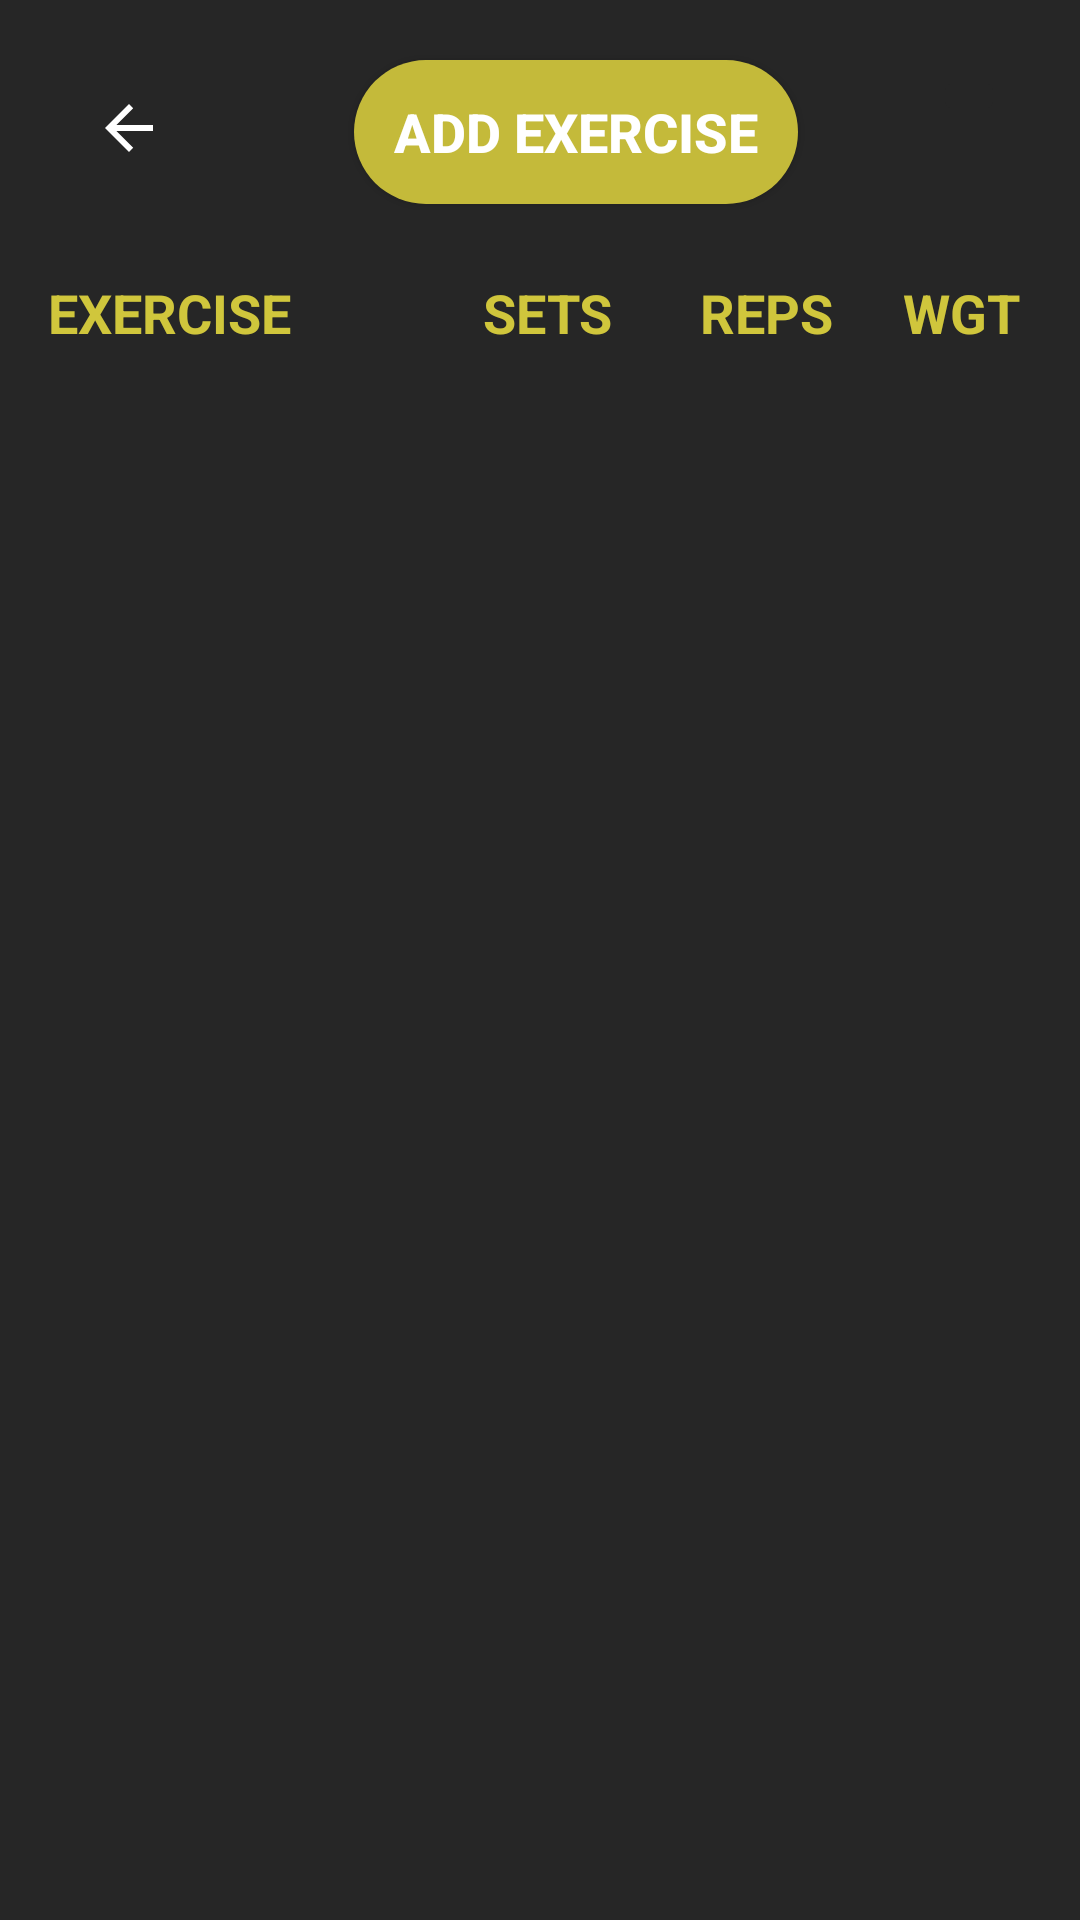

This screen was rendered from an Android layout file. Write that file and the resources it references.
<!-- AndroidManifest.xml: application theme AppTheme -->
<!-- res/layout/activity_exercise.xml -->
<?xml version="1.0" encoding="utf-8"?>

<android.support.constraint.ConstraintLayout xmlns:android="http://schemas.android.com/apk/res/android"
    xmlns:app="http://schemas.android.com/apk/res-auto"
    xmlns:tools="http://schemas.android.com/tools"
    android:id="@+id/exerciseFrameLayout"
    android:layout_width="match_parent"
    android:layout_height="match_parent"
    android:background="@color/colorDark"
    tools:layout_editor_absoluteY="25dp">

    <TextView
        android:id="@+id/wk_detailTxtVw"
        android:layout_width="123dp"
        android:layout_height="wrap_content"
        android:layout_marginStart="16dp"
        android:text="Exercise"
        android:textAlignment="textStart"
        android:textAllCaps="true"
        android:textColor="@color/colorAccent"
        android:textSize="18sp"
        android:textStyle="bold"
        app:layout_constraintBaseline_toBaselineOf="@+id/sets_detailTxtVw"
        app:layout_constraintStart_toStartOf="parent" />

    <TextView
        android:id="@+id/sets_detailTxtVw"
        android:layout_width="71dp"
        android:layout_height="wrap_content"
        android:layout_marginStart="8dp"
        android:text="Sets"
        android:textAlignment="center"
        android:textAllCaps="true"
        android:textColor="@color/colorAccent"
        android:textSize="18sp"
        android:textStyle="bold"
        app:layout_constraintBaseline_toBaselineOf="@+id/reps_detailTxtVw"
        app:layout_constraintStart_toEndOf="@+id/wk_detailTxtVw" />

    <TextView
        android:id="@+id/reps_detailTxtVw"
        android:layout_width="59dp"
        android:layout_height="wrap_content"
        android:layout_marginStart="8dp"
        android:text="Reps"
        android:textAlignment="center"
        android:textAllCaps="true"
        android:textColor="@color/colorAccent"
        android:textSize="18sp"
        android:textStyle="bold"
        app:layout_constraintBaseline_toBaselineOf="@+id/wgt_detailTxtVw"
        app:layout_constraintStart_toEndOf="@+id/sets_detailTxtVw" />

    <TextView
        android:id="@+id/wgt_detailTxtVw"
        android:layout_width="59dp"
        android:layout_height="wrap_content"
        android:layout_marginStart="8dp"
        android:layout_marginTop="24dp"
        android:layout_marginEnd="12dp"
        android:text="Wgt"
        android:textAlignment="center"
        android:textAllCaps="true"
        android:textColor="@color/colorAccent"
        android:textSize="18sp"
        android:textStyle="bold"
        app:layout_constraintEnd_toEndOf="parent"
        app:layout_constraintStart_toEndOf="@+id/reps_detailTxtVw"
        app:layout_constraintTop_toBottomOf="@+id/addExerciseBtn" />

    <Button
        android:id="@+id/addExerciseBtn"
        android:layout_width="148dp"
        android:layout_height="wrap_content"
        android:layout_marginStart="48dp"
        android:layout_marginTop="20dp"
        android:background="@drawable/roundedbutton"
        android:backgroundTint="@color/colorAccent"
        android:text="add exercise"
        android:textColor="@android:color/white"
        android:textSize="18sp"
        android:textStyle="bold"
        app:layout_constraintStart_toEndOf="@+id/backBtn"
        app:layout_constraintTop_toTopOf="parent" />

    <ImageButton
        android:id="@+id/backBtn"
        android:layout_width="54dp"
        android:layout_height="53dp"
        android:layout_marginStart="16dp"
        android:layout_marginTop="16dp"
        android:background="?attr/selectableItemBackgroundBorderless"
        android:clickable="true"
        android:src="?attr/homeAsUpIndicator"
        android:tint="@android:color/white"
        app:layout_constraintStart_toStartOf="parent"
        app:layout_constraintTop_toTopOf="parent" />

    <ImageButton
        android:id="@+id/optionsBtn"
        android:layout_width="wrap_content"
        android:layout_height="wrap_content"
        android:layout_marginStart="36dp"
        android:layout_marginTop="22dp"
        android:layout_marginEnd="16dp"
        android:backgroundTint="@color/colorDark"
        android:onClick="showPopup"
        android:src="@drawable/ic_menu_white_24dp"
        app:layout_constraintEnd_toEndOf="parent"
        app:layout_constraintStart_toEndOf="@+id/addExerciseBtn"
        app:layout_constraintTop_toTopOf="parent" />

    <ListView
        android:id="@+id/exerciseListView"
        android:layout_width="0dp"
        android:layout_height="0dp"
        android:layout_marginTop="16dp"
        android:layout_marginBottom="16dp"
        android:background="@color/colorDark"
        android:clickable="true"
        android:descendantFocusability="blocksDescendants"
        app:layout_constraintBottom_toBottomOf="parent"
        app:layout_constraintEnd_toEndOf="parent"
        app:layout_constraintStart_toStartOf="parent"
        app:layout_constraintTop_toBottomOf="@+id/sets_detailTxtVw" />

    <android.support.constraint.Guideline
        android:id="@+id/guideline"
        android:layout_width="wrap_content"
        android:layout_height="wrap_content"
        android:orientation="vertical"
        app:layout_constraintGuide_begin="20dp" />

    <android.support.constraint.Guideline
        android:id="@+id/guideline2"
        android:layout_width="wrap_content"
        android:layout_height="wrap_content"
        android:orientation="horizontal"
        app:layout_constraintGuide_begin="20dp" />

</android.support.constraint.ConstraintLayout>
<!-- resources referenced by this layout -->
<resources>
  <color name="colorAccent">#d0c63c</color>
  <color name="colorDark">#262626</color>
  <!-- drawable roundedbutton (drawable) -->
  <?xml version="1.0" encoding="utf-8"?>
  
  <shape xmlns:android="http://schemas.android.com/apk/res/android"
      android:shape="rectangle">
      <solid android:color="#eeffffff" />
      <corners android:bottomRightRadius="25dp"
          android:bottomLeftRadius="25dp"
          android:topRightRadius="25dp"
          android:topLeftRadius="25dp"/>
  </shape>
  <style name="AppTheme" parent="Theme.AppCompat.Light.DarkActionBar">
          
          <item name="alertDialogTheme">@style/AlertDialogTheme</item>
          <item name="colorPrimary">@color/colorPrimary</item>
          <item name="colorPrimaryDark">@color/colorPrimaryDark</item>
          <item name="colorAccent">@color/colorAccent</item>
  
          <item name="windowActionBar">false</item>
          <item name="windowNoTitle">true</item>
      </style>
  <style name="AlertDialogTheme" parent="Theme.AppCompat.Light.Dialog.Alert">
          <item name="android:buttonBarNegativeButtonStyle">@style/NegativeButtonStyle</item>
          <item name="android:buttonBarPositiveButtonStyle">@style/PositiveButtonStyle</item>
      </style>
  <color name="colorPrimary">#1a1a1b</color>
  <color name="colorPrimaryDark">#1a1a1b</color>
  <style name="NegativeButtonStyle" parent="Widget.AppCompat.Button.ButtonBar.AlertDialog">
          <item name="android:textColor">#540000</item>
      </style>
  <style name="PositiveButtonStyle" parent="Widget.AppCompat.Button.ButtonBar.AlertDialog">
          <item name="android:textColor">#000000</item>
      </style>
</resources>
